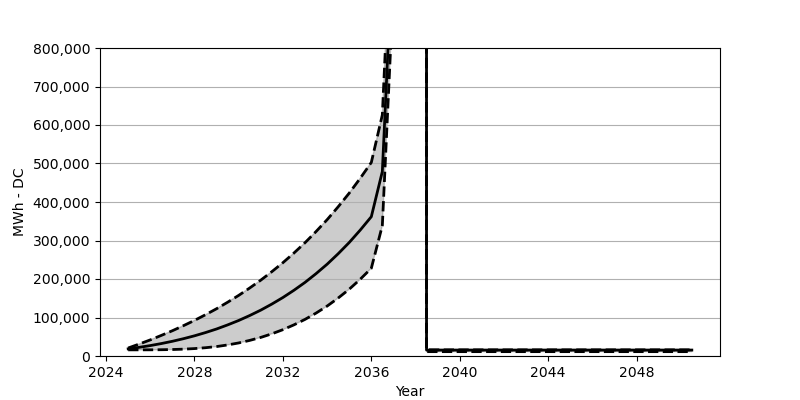

Data behind this chart, as committed beside it:
Date, Low, Base, High
2025-01, 15958, 18566, 20752
2025-07, 15989, 22473, 31009
2026-01, 16071, 27071, 41823
2026-07, 16298, 32266, 53389
2027-01, 16824, 38215, 65615
2027-07, 17772, 44864, 78584
2028-01, 19267, 52410, 92418
2028-07, 21504, 60842, 107149
2029-01, 24535, 70203, 122819
2029-07, 28710, 80707, 139550
2030-01, 33926, 92274, 157456
2030-07, 40483, 105057, 176558
2031-01, 48286, 119190, 197042
2031-07, 57554, 134756, 218865
2032-01, 68378, 151889, 242318
2032-07, 80862, 170662, 267389
2033-01, 95109, 191238, 294295
2033-07, 111366, 213804, 323139
2034-01, 129715, 238462, 354106
2034-07, 150384, 265420, 387342
2035-01, 173486, 294841, 423072
2035-07, 199258, 326901, 461451
2036-01, 227927, 361838, 502738
2036-07, 338952, 479162, 626350
2037-01, 958973, 1105523, 1258969
2037-07, 11152777, 11305584, 11465328
2038-01, 1876847803, 1877007011, 1877173034
2038-07, 15958, 15443, 11319
2039-01, 15958, 15443, 11319
2039-07, 15958, 15443, 11319
2040-01, 15958, 15443, 11319
2040-07, 15958, 15443, 11319
2041-01, 15958, 15443, 11319
2041-07, 15958, 15443, 11319
2042-01, 15958, 15443, 11319
2042-07, 15958, 15443, 11319
2043-01, 15958, 15443, 11319
2043-07, 15958, 15443, 11319
2044-01, 15958, 15443, 11319
2044-07, 15958, 15443, 11319
2045-01, 15958, 15443, 11319
2045-07, 15958, 15443, 11319
2046-01, 15958, 15443, 11319
2046-07, 15958, 15443, 11319
2047-01, 15958, 15443, 11319
2047-07, 15958, 15443, 11319
2048-01, 15958, 15443, 11319
2048-07, 15958, 15443, 11319
2049-01, 15958, 15443, 11319
2049-07, 15958, 15443, 11319
2050-01, 15958, 15443, 11319
2050-07, 15958, 15443, 11319
